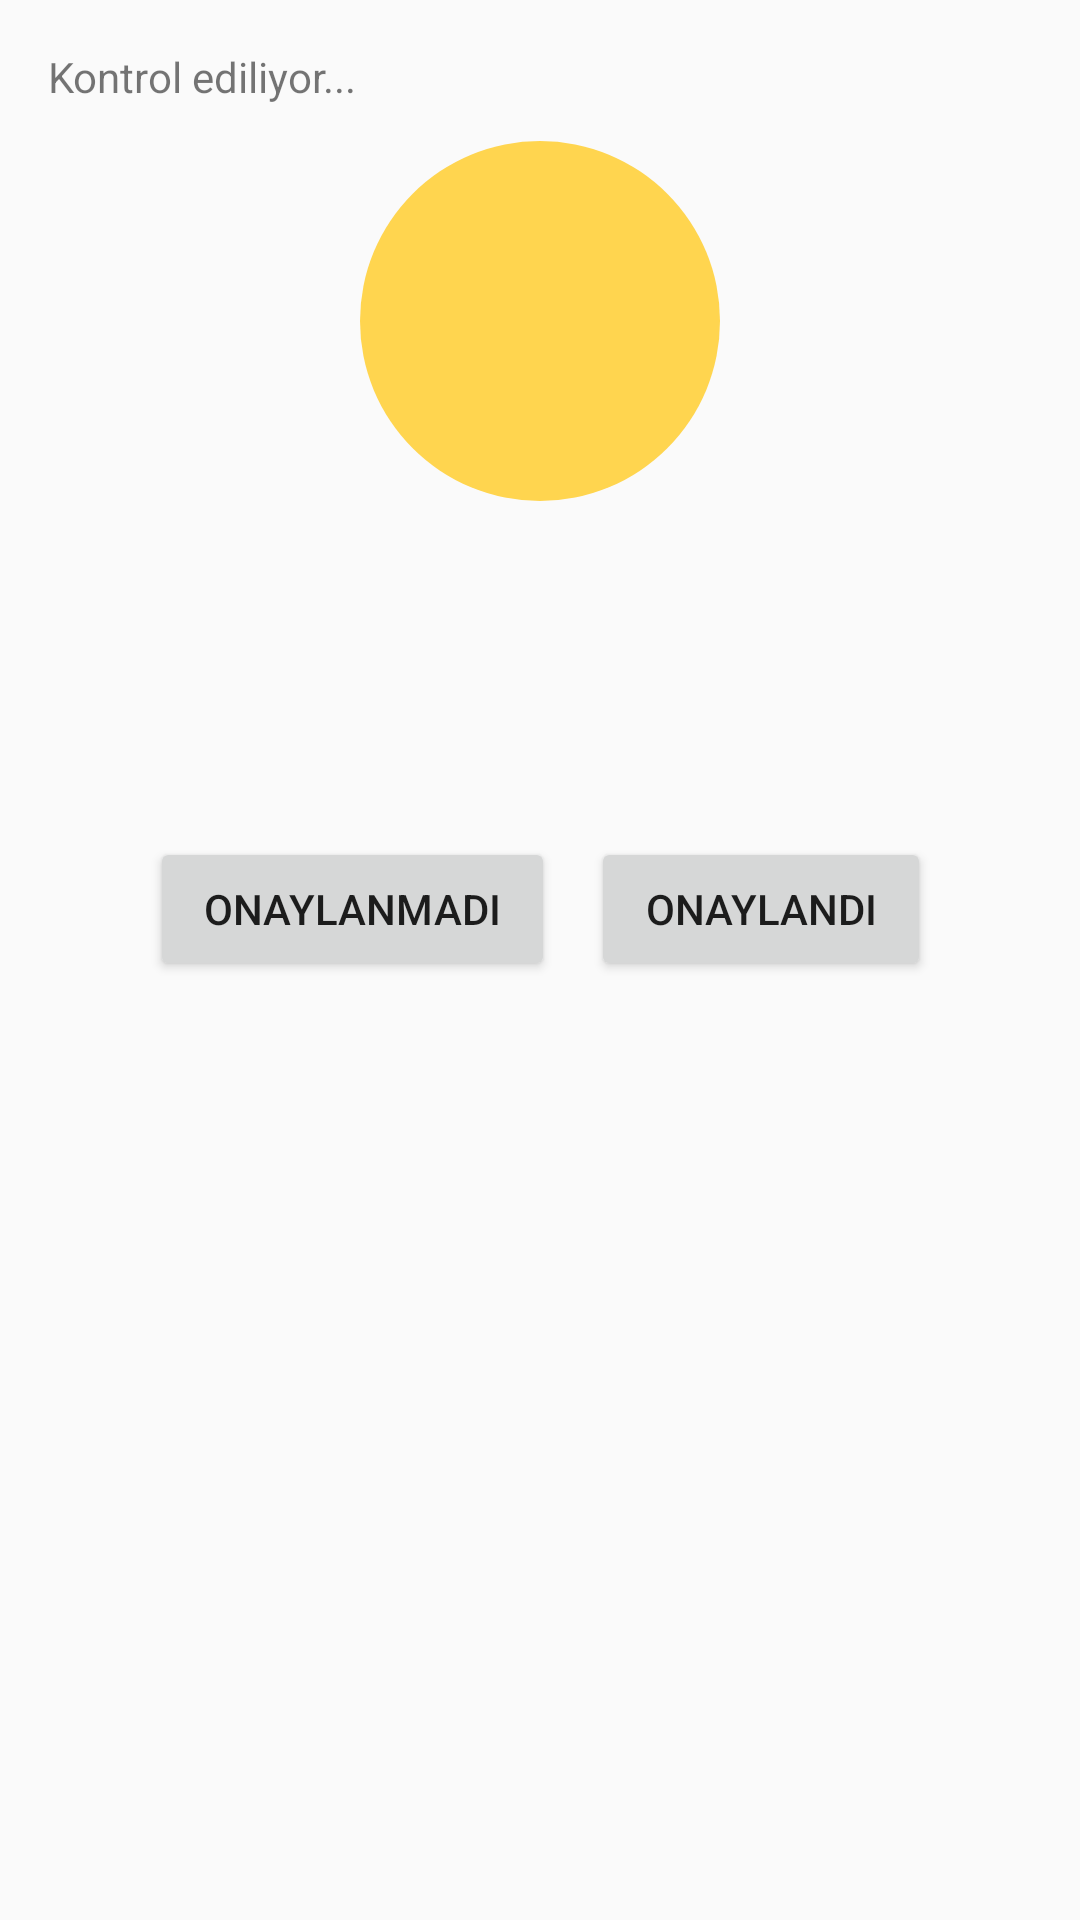

Reconstruct the res/layout file that produces this screen, plus the resources it refers to.
<!-- AndroidManifest.xml: application theme Theme.AppCompat.Light.NoActionBar -->
<!-- res/layout/activity_third.xml -->
<?xml version="1.0" encoding="utf-8"?>
 <androidx.constraintlayout.widget.ConstraintLayout xmlns:android="http://schemas.android.com/apk/res/android" xmlns:app="http://schemas.android.com/apk/res-auto" android:id="@+id/layoutRoot3" android:layout_width="match_parent" android:layout_height="match_parent" android:padding="16dp"> <TextView android:id="@+id/tvStatus3" android:layout_width="0dp" android:layout_height="wrap_content" android:text="Kontrol ediliyor..." android:textSize="14sp" app:layout_constraintTop_toTopOf="parent" app:layout_constraintStart_toStartOf="parent" app:layout_constraintEnd_toEndOf="parent"/> <View android:id="@+id/headView3" android:layout_width="120dp" android:layout_height="120dp" android:layout_marginTop="12dp" android:background="@drawable/circle_yellow" app:layout_constraintTop_toBottomOf="@id/tvStatus3" app:layout_constraintStart_toStartOf="parent" app:layout_constraintEnd_toEndOf="parent"/> <TextView android:id="@+id/tvCenterMsg3" android:layout_width="0dp" android:layout_height="wrap_content" android:text="" android:textSize="20sp" android:textStyle="bold" android:gravity="center" android:padding="12dp" app:layout_constraintTop_toBottomOf="@id/headView3" app:layout_constraintStart_toStartOf="parent" app:layout_constraintEnd_toEndOf="parent" android:layout_marginTop="18dp"/> <TextView android:id="@+id/tvInstruction3" android:layout_width="0dp" android:layout_height="wrap_content" android:text="" android:textSize="14sp" android:gravity="center" app:layout_constraintTop_toBottomOf="@id/tvCenterMsg3" app:layout_constraintStart_toStartOf="parent" app:layout_constraintEnd_toEndOf="parent" android:layout_marginTop="8dp"/>  <LinearLayout android:id="@+id/llButtons3" android:layout_width="wrap_content" android:layout_height="wrap_content" android:orientation="horizontal" android:gravity="center" app:layout_constraintTop_toBottomOf="@id/tvInstruction3" app:layout_constraintStart_toStartOf="parent" app:layout_constraintEnd_toEndOf="parent" android:layout_marginTop="16dp">  <Button android:id="@+id/btnApprove3" android:layout_width="wrap_content" android:layout_height="wrap_content" android:text="ONAYLANMADI" android:layout_marginEnd="12dp" android:paddingLeft="18dp" android:paddingRight="18dp"/>  <Button android:id="@+id/btnReject3" android:layout_width="wrap_content" android:layout_height="wrap_content" android:text="ONAYLANDI" android:paddingLeft="18dp" android:paddingRight="18dp"/> </LinearLayout> </androidx.constraintlayout.widget.ConstraintLayout>
<!-- resources referenced by this layout -->
<resources>
  <!-- drawable circle_yellow (drawable) -->
  <?xml version="1.0" encoding="utf-8"?>
  <shape xmlns:android="http://schemas.android.com/apk/res/android" android:shape="oval">
      <solid android:color="#FFD54F"/>
      <size android:width="120dp" android:height="120dp"/>
  </shape>
</resources>
